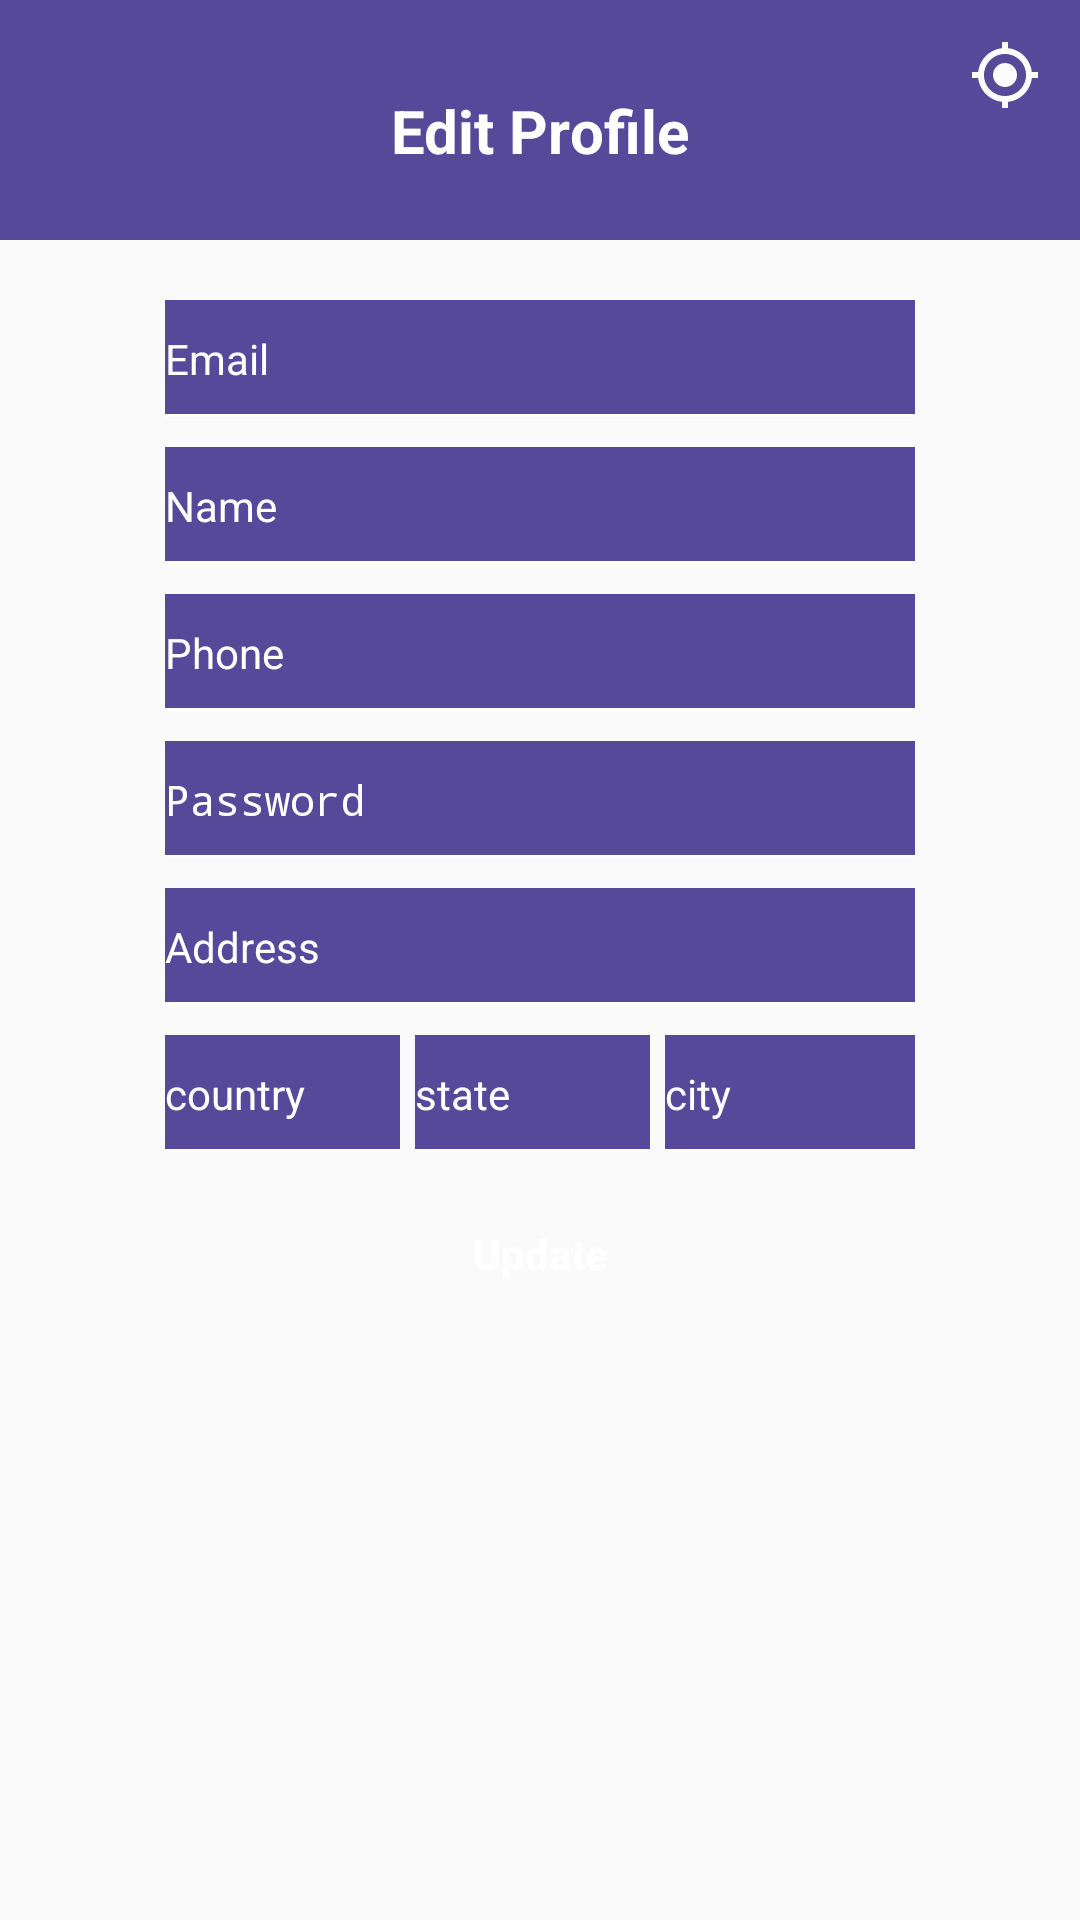

Layout XML and referenced resources for this Android screen:
<!-- AndroidManifest.xml: application theme AppTheme.NoActionBar -->
<!-- res/layout/activity_edit_admin_profile.xml -->
<?xml version="1.0" encoding="utf-8"?>
<RelativeLayout xmlns:android="http://schemas.android.com/apk/res/android"
    xmlns:app="http://schemas.android.com/apk/res-auto"
    xmlns:tools="http://schemas.android.com/tools"
    android:layout_width="match_parent"
    android:layout_height="match_parent"
    tools:context=".EditAdminProfileActivity">

    <RelativeLayout
        android:id="@+id/toolbarRl"
        android:layout_width="match_parent"
        android:layout_height="80dp"
        android:padding="10dp"
        android:background="@color/purple">

        <ImageButton
            android:id="@+id/backBtn"
            android:layout_width="30dp"
            android:layout_height="30dp"
            android:src="@drawable/ic_back"
            android:background="@null"/>

        <TextView
            android:layout_width="wrap_content"
            android:layout_height="wrap_content"
            android:layout_centerHorizontal="true"
            android:text="Edit Profile"
            android:textStyle="bold"
            android:textSize="20dp"
            android:textColor="@color/white"
            android:layout_marginTop="20dp"/>
        <ImageButton
            android:id="@+id/gpsBtn"
            android:layout_width="30dp"
            android:layout_height="30dp"
            android:src="@drawable/ic_gps_white"
            android:layout_alignParentEnd="true"
            android:background="@null"/>

    </RelativeLayout>

    <LinearLayout
        android:layout_width="250dp"
        android:layout_height="wrap_content"
        android:orientation="vertical"
        android:layout_centerHorizontal="true"
        android:layout_below="@id/toolbarRl"
        android:layout_marginTop="10dp"
        >

        <EditText
            android:id="@+id/etEmail"
            android:layout_width="match_parent"
            android:layout_height="wrap_content"
            android:layout_marginTop="10dp"
            android:background="@drawable/edittext_background"
            android:hint="Email"
            android:inputType="textEmailAddress"
            android:textColor="@color/white"
            android:textColorHint="@color/white"
            android:textSize="14dp" />

        <EditText
            android:id="@+id/etName"
            android:layout_width="match_parent"
            android:layout_height="wrap_content"
            android:layout_marginTop="10dp"
            android:background="@drawable/edittext_background"
            android:hint="Name"
            android:inputType="textPersonName"
            android:textColor="@color/white"
            android:textColorHint="@color/white"
            android:textSize="14dp" />


        <EditText
            android:id="@+id/etPhone"
            android:layout_width="match_parent"
            android:layout_height="wrap_content"
            android:layout_marginTop="10dp"
            android:background="@drawable/edittext_background"
            android:hint="Phone"
            android:textColor="@color/white"
            android:textColorHint="@color/white"
            android:textSize="14dp" />

        <EditText
            android:id="@+id/etPass"
            android:layout_width="match_parent"
            android:layout_height="wrap_content"
            android:layout_marginTop="10dp"
            android:background="@drawable/edittext_background"
            android:hint="Password"
            android:inputType="textPassword"
            android:textColor="@color/white"
            android:textColorHint="@color/white"
            android:textSize="14dp" />

        <EditText
            android:id="@+id/etAddress"
            android:layout_width="match_parent"
            android:layout_height="wrap_content"
            android:layout_marginTop="10dp"
            android:background="@drawable/edittext_background"
            android:hint="Address"
            android:textColor="@color/white"
            android:textColorHint="@color/white"
            android:textSize="14dp" />
        <LinearLayout
            android:id="@+id/addressLayout"
            android:orientation="horizontal"
            android:layout_width="match_parent"
            android:layout_height="wrap_content">

            <EditText
                android:id="@+id/etCountry"
                android:layout_width="match_parent"
                android:layout_height="wrap_content"
                android:layout_marginTop="10dp"
                android:layout_marginRight="5dp"
                android:background="@drawable/edittext_background"
                android:hint="country"
                android:layout_weight="1"
                android:inputType="textPostalAddress"
                android:textColor="@color/white"
                android:textColorHint="@color/white"
                android:textSize="14dp" />
            <EditText
                android:id="@+id/etState"
                android:layout_width="match_parent"
                android:layout_height="wrap_content"
                android:layout_marginTop="10dp"
                android:background="@drawable/edittext_background"
                android:hint="state"
                android:layout_marginRight="5dp"
                android:layout_weight="1"
                android:inputType="textPostalAddress"
                android:textColor="@color/white"
                android:textColorHint="@color/white"
                android:textSize="14dp" />
            <EditText
                android:id="@+id/etCity"
                android:layout_width="match_parent"
                android:layout_height="wrap_content"
                android:layout_marginTop="10dp"
                android:background="@drawable/edittext_background"
                android:hint="city"
                android:layout_weight="1"
                android:inputType="textPostalAddress"
                android:textColor="@color/white"
                android:textColorHint="@color/white"
                android:textSize="14dp" />

        </LinearLayout>


        <Button
            android:id="@+id/updateBtn"
            android:layout_width="180dp"
            android:layout_height="wrap_content"
            android:layout_gravity="center"
            android:layout_marginTop="10dp"
            android:background="@drawable/btn_login"
            android:stateListAnimator="@null"
            android:text="Update"
            android:textAllCaps="false"
            android:textColor="@color/white"
            android:textSize="14dp"
            android:textStyle="bold" />


    </LinearLayout>
</RelativeLayout>
<!-- resources referenced by this layout -->
<resources>
  <color name="purple">#564999</color>
  <color name="white">#ffffff</color>
  <!-- drawable edittext_background (drawable) -->
  <?xml version="1.0" encoding="utf-8"?>
  <layer-list xmlns:android="http://schemas.android.com/apk/res/android">
      <item android:left="-2dp" android:right="-2dp" android:top="-2dp">
          <shape>
              <solid android:color="@color/purple"/>
              <stroke android:color="@color/white" android:width="1dp"/>
              <padding android:top="10dp" android:bottom="10dp"/>
          </shape>
      </item>
  </layer-list>
  <!-- drawable ic_gps_white (drawable) -->
  <vector android:alpha="0.98" android:height="24dp"
      android:tint="#FFFFFF" android:viewportHeight="24"
      android:viewportWidth="24" android:width="24dp" xmlns:android="http://schemas.android.com/apk/res/android">
      <path android:fillColor="@android:color/white" android:pathData="M12,8c-2.21,0 -4,1.79 -4,4s1.79,4 4,4 4,-1.79 4,-4 -1.79,-4 -4,-4zM20.94,11c-0.46,-4.17 -3.77,-7.48 -7.94,-7.94L13,1h-2v2.06C6.83,3.52 3.52,6.83 3.06,11L1,11v2h2.06c0.46,4.17 3.77,7.48 7.94,7.94L11,23h2v-2.06c4.17,-0.46 7.48,-3.77 7.94,-7.94L23,13v-2h-2.06zM12,19c-3.87,0 -7,-3.13 -7,-7s3.13,-7 7,-7 7,3.13 7,7 -3.13,7 -7,7z"/>
  </vector>
  <style name="AppTheme.NoActionBar">
          <item name="windowActionBar">false</item>
          <item name="windowNoTitle">true</item>
      </style>
</resources>
